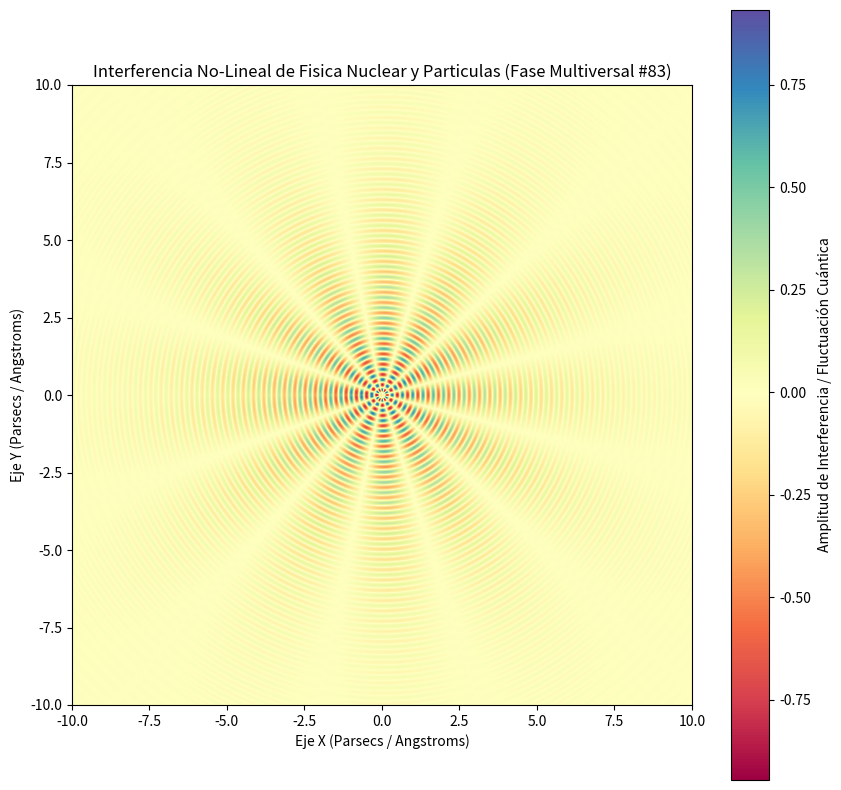

Generate this figure with matplotlib:
%matplotlib inline
# Simulación Multiversal: Fisica Nuclear y Particulas - Variante 83
import numpy as np
import matplotlib.pyplot as plt

# Parámetros Físicos No-Lineales
omega_1 = 18.918
omega_2 = 6.187
lambda_decay = 0.324
phase_shift = 1.579

x = np.linspace(-10, 10, 800)
y = np.linspace(-10, 10, 800)
X, Y = np.meshgrid(x, y)

# Dinámica de Fluidos / Campos Tensor-Escalares (Fase Multiversal)
R = np.sqrt(X**2 + Y**2) + 1e-5
Z = (np.sin(omega_1 * R + phase_shift) * np.cos(omega_2 * np.arctan2(Y, X))) * np.exp(-lambda_decay * R)

plt.figure(figsize=(10, 10))
plt.imshow(Z, cmap='Spectral', extent=[-10, 10, -10, 10], origin='lower')
plt.colorbar(label='Amplitud de Interferencia / Fluctuación Cuántica')
plt.title(r'Interferencia No-Lineal de Fisica Nuclear y Particulas (Fase Multiversal #83)')
plt.xlabel('Eje X (Parsecs / Angstroms)')
plt.ylabel('Eje Y (Parsecs / Angstroms)')
plt.show()
